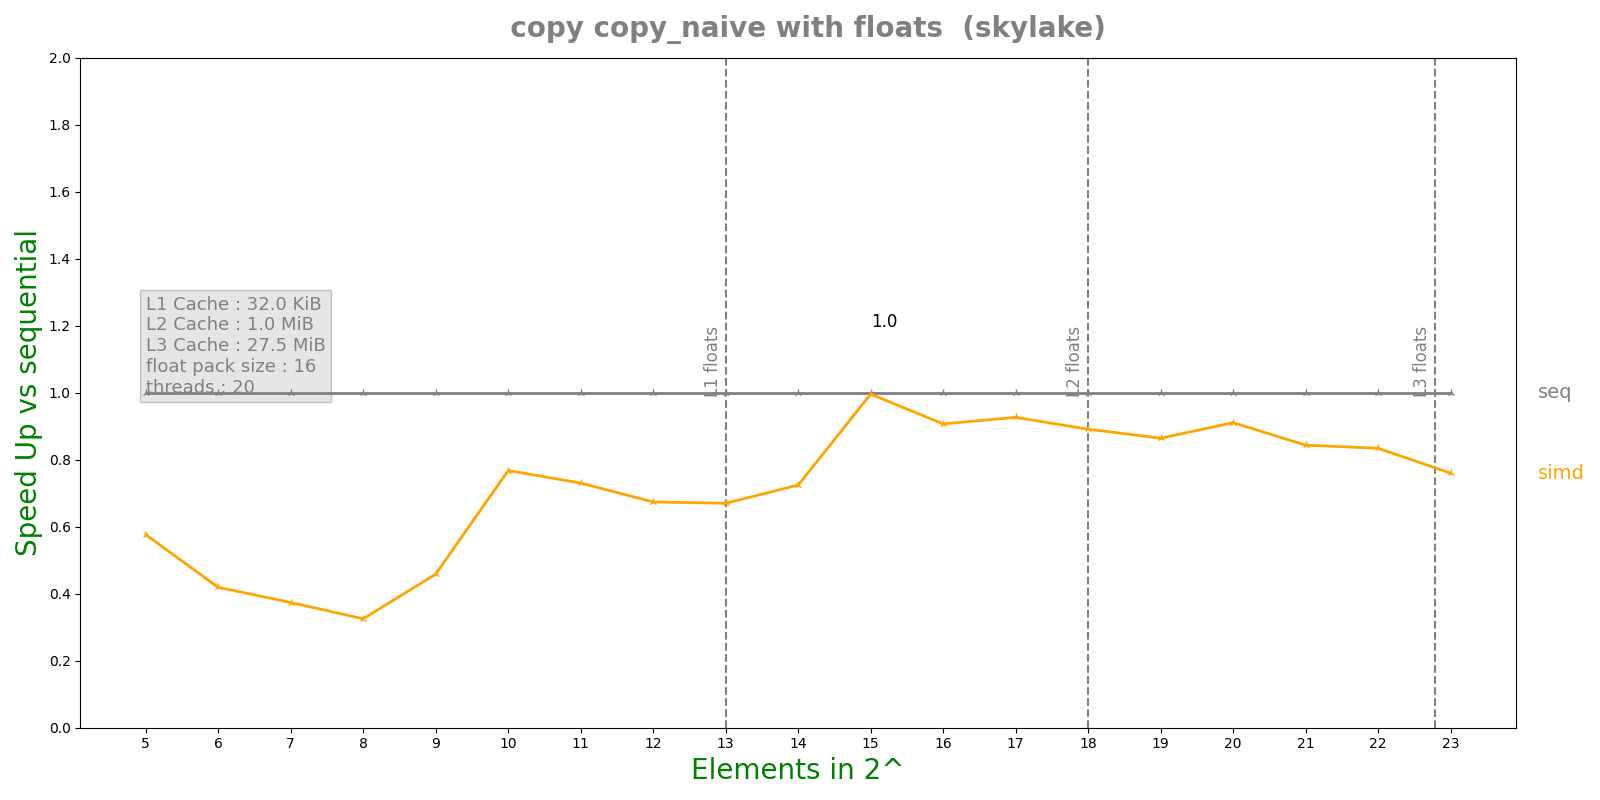

The table this chart was drawn from, first rows:
n, lane, threads, seq, simd, par, simdpar
5, 16, 20, 8.664e-08, 1.5026e-07, 0.0001512, 1.64115e-07
6, 16, 20, 6.736e-08, 1.6064e-07, 5.24846e-05, 1.85e-07
7, 16, 20, 8.94e-08, 2.3916e-07, 5.09551e-05, 3.57525e-07
8, 16, 20, 1.3116e-07, 4.033e-07, 5.16142e-05, 7.5774e-07
9, 16, 20, 2.3596e-07, 5.1486e-07, 5.21994e-05, 1.05828e-06
10, 16, 20, 4.39833e-07, 5.7276e-07, 5.1153e-05, 1.14619e-06
11, 16, 20, 8.01e-07, 1.09652e-06, 5.10388e-05, 2.26284e-06
12, 16, 20, 1.56325e-06, 2.31932e-06, 5.23098e-05, 4.56698e-06
13, 16, 20, 3.72458e-06, 5.55796e-06, 5.21796e-05, 7.87405e-06
14, 16, 20, 6.71233e-06, 9.26664e-06, 5.13595e-05, 1.68897e-05
15, 16, 20, 1.36837e-05, 1.37387e-05, 5.29087e-05, 3.25279e-05
16, 16, 20, 2.88372e-05, 3.17926e-05, 5.54525e-05, 5.51584e-05
17, 16, 20, 5.79445e-05, 6.25303e-05, 5.55153e-05, 9.6166e-05
18, 16, 20, 0.0001245, 0.0001397, 5.92217e-05, 0.0001735
19, 16, 20, 0.0002465, 0.0002852, 6.15579e-05, 0.0003222
20, 16, 20, 0.0006246, 0.0006858, 0.0001141, 0.0007613
21, 16, 20, 0.001331, 0.001577, 0.0004664, 0.001374
22, 16, 20, 0.002509, 0.003008, 0.0006007, 0.002351
23, 16, 20, 0.005348, 0.007037, 0.001161, 0.006302
